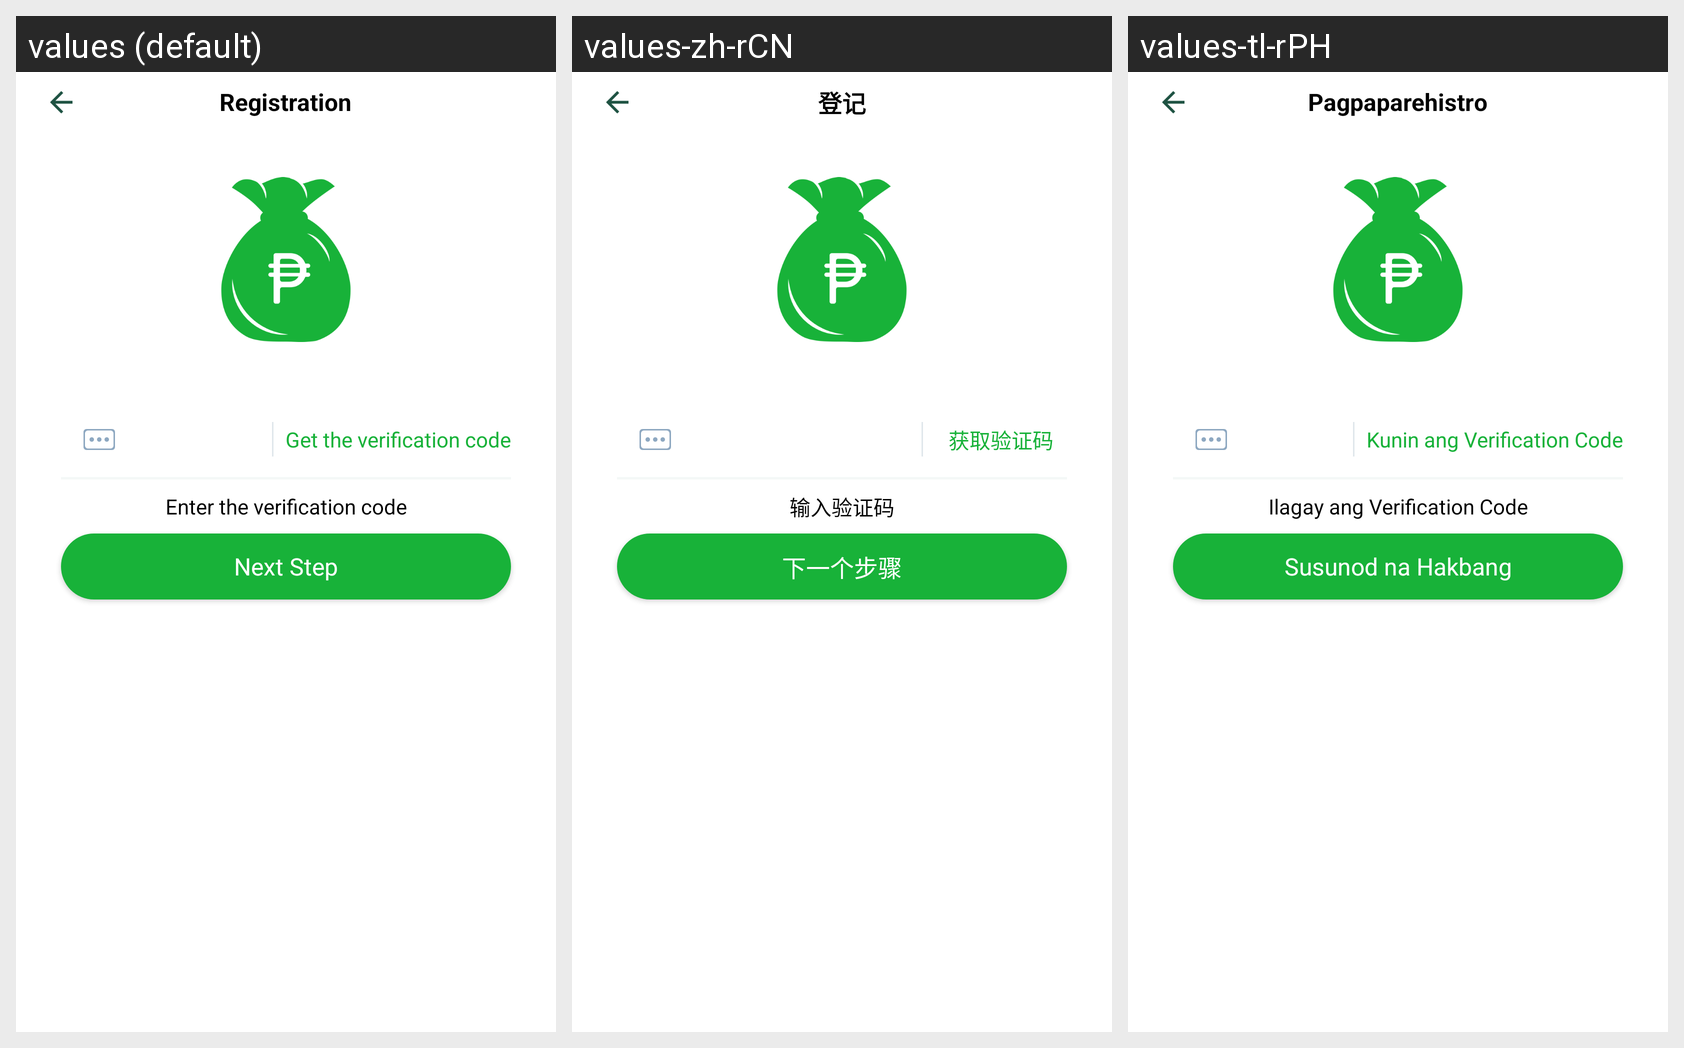

The Android screen above is rendered under several locales of the same app. Produce the string resources it draws, with the default and per-locale values.
Android screen res/layout/activity_register_code_cashmall.xml rendered under 3 locales, left to right: values (default), values-zh-rCN, values-tl-rPH. Device: Nexus 5 (rendered at 1080×1920; each locale shown at half size, 540×960, under a caption strip naming it); theme AppTheme.
Strings drawn on this screen, with the default value and each locale's value (text and hints the layout hard-codes, and strings that could not be matched under every locale, appear in the picture but are not listed):

register
  values: Registration
  values-zh-rCN: 登记
  values-tl-rPH: Pagpaparehistro

kode_verifikasi
  values: Get the verification code
  values-zh-rCN: 获取验证码
  values-tl-rPH: Kunin ang Verification Code

hint_please_pwd
  values: Enter the verification code
  values-zh-rCN: 输入验证码
  values-tl-rPH: Ilagay ang Verification Code

next_step
  values: Next Step
  values-zh-rCN: 下一个步骤
  values-tl-rPH: Susunod na Hakbang
